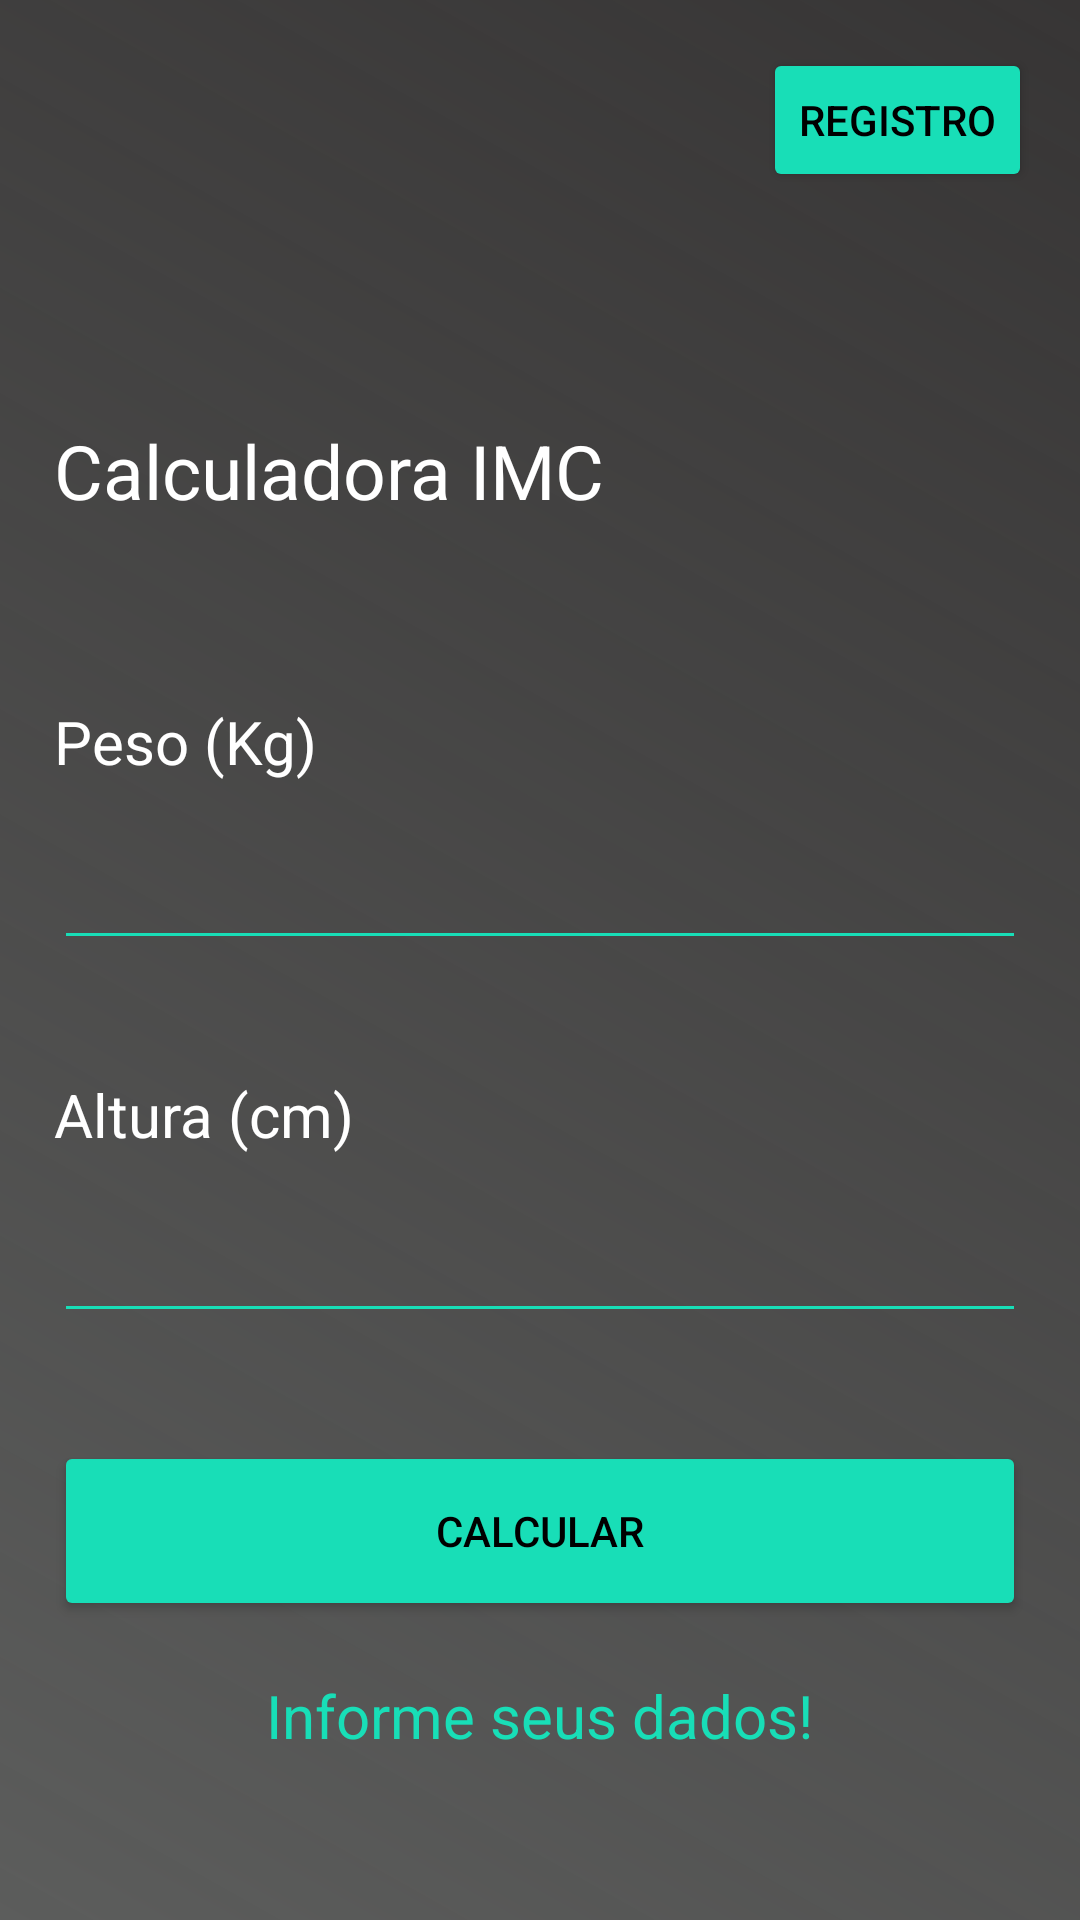

Layout XML and referenced resources for this Android screen:
<!-- AndroidManifest.xml: application theme Theme.IMCCalculater -->
<!-- res/layout/activity_calculater_imc.xml -->
<?xml version="1.0" encoding="utf-8"?>
<ScrollView xmlns:android="http://schemas.android.com/apk/res/android"
    xmlns:app="http://schemas.android.com/apk/res-auto"
    xmlns:tools="http://schemas.android.com/tools"
    android:layout_width="match_parent"
    android:layout_height="match_parent"
    android:background="@drawable/backgroundlayout">

<LinearLayout
    android:layout_width="match_parent"
    android:layout_height="match_parent"
    android:orientation="vertical">

    <Button
        android:id="@+id/btn_menu"
        android:layout_width="wrap_content"
        android:layout_height="wrap_content"
        android:layout_gravity="end"
        android:layout_margin="16dp"
        android:text="@string/Menu"
        android:backgroundTint="@color/cyaan_green"
        android:textColor="@color/black" />

    <TextView
        android:layout_width="wrap_content"
        android:layout_height="wrap_content"
        android:text="@string/txt_imc"
        android:textSize="25dp"
        android:textColor="@color/white"
        android:layout_marginTop="60dp"
        android:layout_marginStart="18dp"/>
    <TextView
        android:layout_width="wrap_content"
        android:layout_height="wrap_content"
        android:text="@string/txtPeso"
        android:textColor="@color/white"
        android:textSize="20dp"
        android:layout_marginTop="60dp"
        android:layout_marginStart="18dp"/>
    <EditText
        android:id="@+id/editWeight"
        android:layout_width="match_parent"
        android:layout_height="wrap_content"
        android:layout_margin="18dp"
        android:textColor="@color/white"
        android:inputType="number"
        android:maxLength="3"
        android:backgroundTint="@color/cyaan_green"/>
    <TextView
        android:layout_width="wrap_content"
        android:layout_height="wrap_content"
        android:text="@string/txtAltura"
        android:textSize="20dp"
        android:textColor="@color/white"
        android:layout_marginTop="20dp"
        android:layout_marginStart="18dp"/>
    <EditText
        android:id="@+id/editHeight"
        android:layout_width="match_parent"
        android:layout_height="wrap_content"
        android:inputType="number"
        android:textColor="@color/white"
        android:maxLength="3"
        android:layout_margin="18dp"
        android:backgroundTint="@color/cyaan_green"/>

    <Button
        android:id="@+id/btnCalc"
        android:layout_width="match_parent"
        android:layout_height="60dp"
        android:layout_margin="18dp"
        android:text="@string/btncal"
        android:textColor="@color/black"
        android:backgroundTint="@color/cyaan_green"/>
    <TextView
        android:id="@+id/text_result"
        android:layout_width="wrap_content"
        android:layout_height="wrap_content"
        android:text="Informe seus dados!"
        android:textSize="20dp"
        android:layout_gravity="center"
        android:textColor="@color/cyaan_green"/>


</LinearLayout>
</ScrollView>
<!-- resources referenced by this layout -->
<resources>
  <color name="black">#FF000000</color>
  <color name="cyaan_green">#18DEB7</color>
  <color name="white">#FFFFFFFF</color>
  <!-- drawable backgroundlayout (drawable) -->
  <?xml version="1.0" encoding="utf-8"?>
  <shape xmlns:android="http://schemas.android.com/apk/res/android"
      >
  <gradient
      android:angle="45"
      android:endColor="#E41F1D1D"
      android:startColor="#FC5A5B5A"
      android:type="linear"/>
  </shape>
  <string name="Menu">Registro</string>
  <string name="btncal">Calcular</string>
  <string name="txtAltura">Altura (cm)</string>
  <string name="txtPeso">Peso (Kg)</string>
  <string name="txt_imc">Calculadora IMC</string>
  <style name="Theme.IMCCalculater" parent="Base.Theme.IMCCalculater" />
  <style name="Base.Theme.IMCCalculater" parent="Theme.Material3.DayNight.NoActionBar">
          
          
      </style>
</resources>
